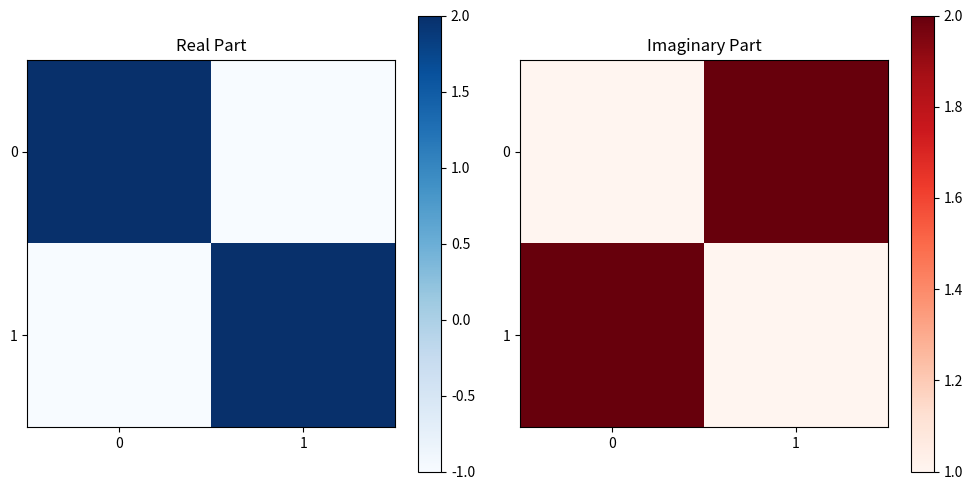

Python code for this plot:
import matplotlib.pyplot as plt
import numpy as np

# Data for real and imaginary parts
real_part = np.array([[2.0, -1.0], [-1.0, 2.0]])
imag_part = np.array([[1.0, 2.0], [2.0, 1.0]])

# Create a figure with two subplots
fig, axes = plt.subplots(1, 2, figsize=(10, 5))

# Plot Real Part
im1 = axes[0].imshow(real_part, cmap='Blues', interpolation='none')
axes[0].set_title('Real Part')
axes[0].set_xticks(range(real_part.shape[1]))
axes[0].set_yticks(range(real_part.shape[0]))
fig.colorbar(im1, ax=axes[0])

# Plot Imaginary Part
im2 = axes[1].imshow(imag_part, cmap='Reds', interpolation='none')
axes[1].set_title('Imaginary Part')
axes[1].set_xticks(range(imag_part.shape[1]))
axes[1].set_yticks(range(imag_part.shape[0]))
fig.colorbar(im2, ax=axes[1])

# Show the plot
plt.tight_layout()
plt.show()
